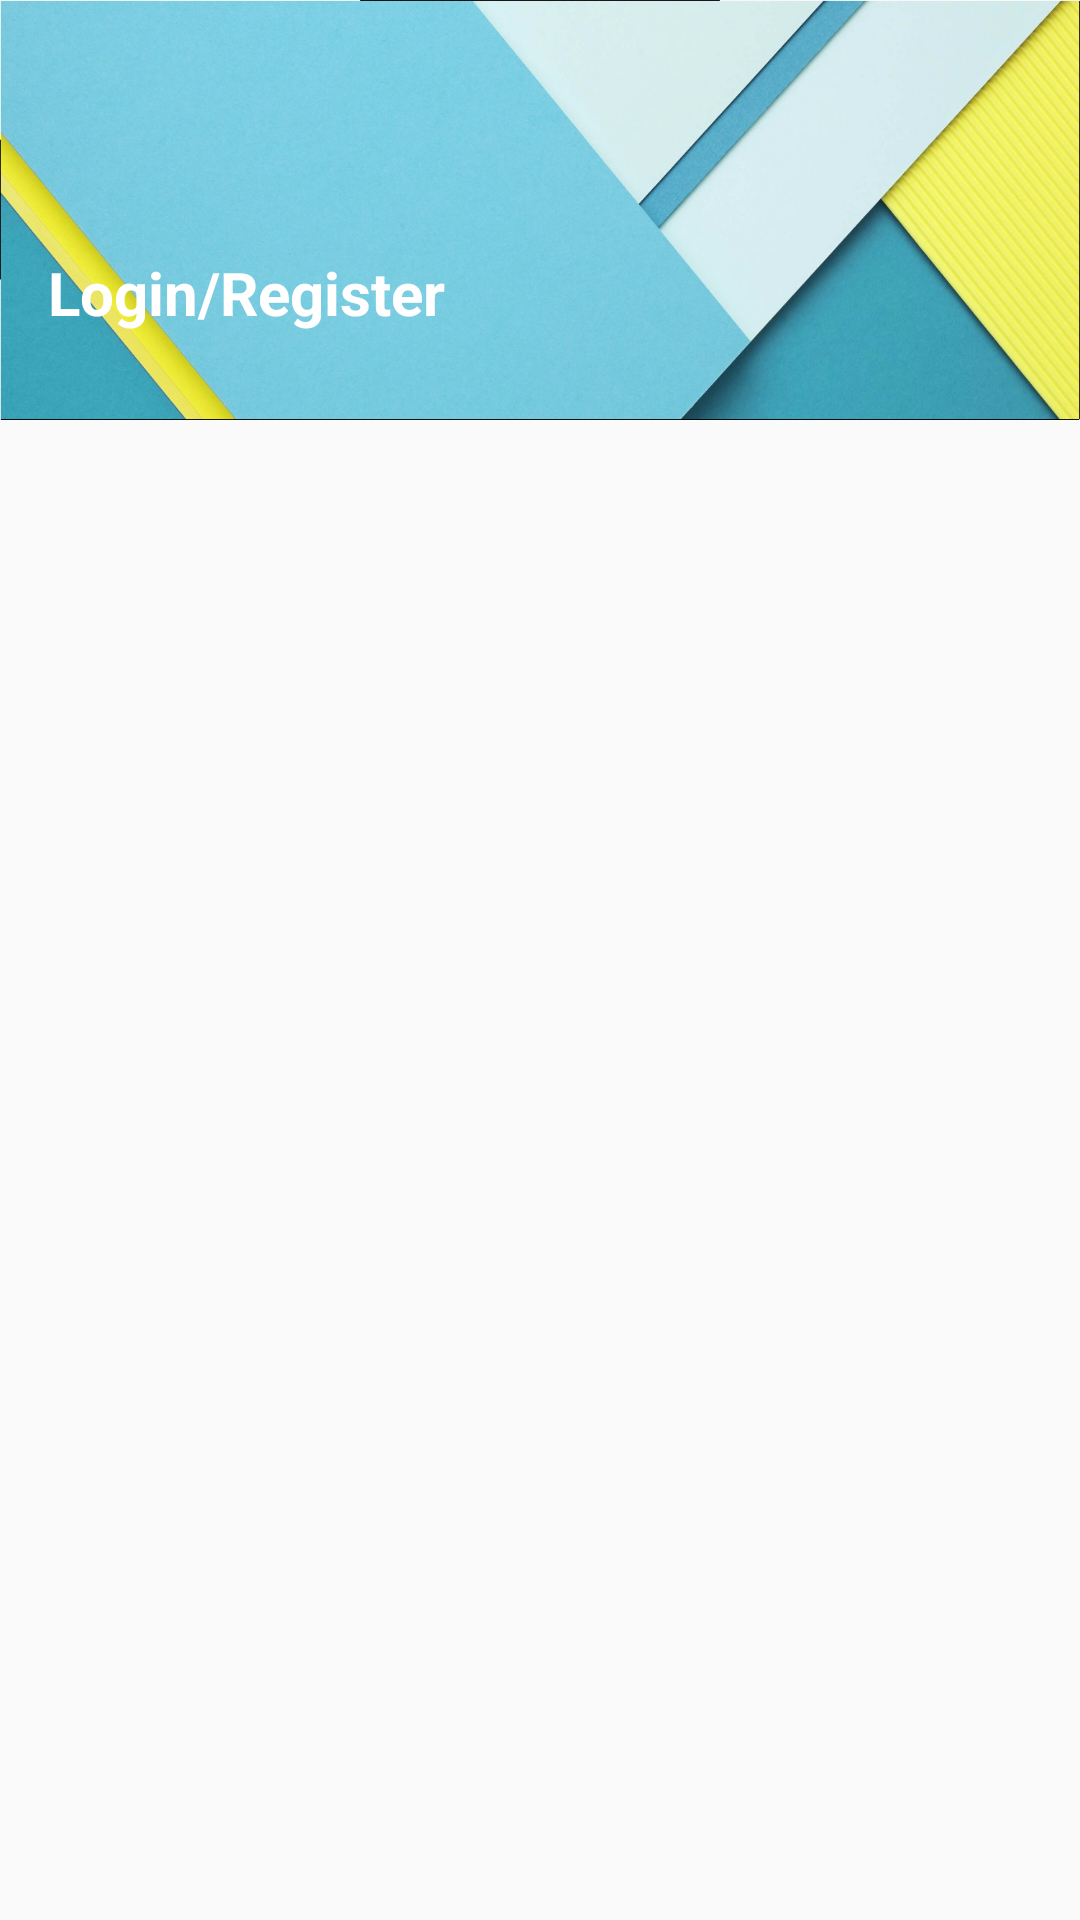

Layout XML and referenced resources for this Android screen:
<!-- AndroidManifest.xml: application theme SplashTheme -->
<!-- res/layout/nav_header.xml -->
<?xml version="1.0" encoding="utf-8"?>
<LinearLayout xmlns:android="http://schemas.android.com/apk/res/android"
    android:orientation="vertical" android:layout_width="match_parent"
    android:layout_height="match_parent"
    >
    <RelativeLayout
        android:id="@+id/newOne"
        android:layout_width="match_parent"
        android:layout_height="140dp"
        android:background="@mipmap/google1"
        android:weightSum="1"
        >

        <LinearLayout

            android:layout_width="wrap_content"
            android:layout_height="56dp"
            android:orientation="vertical"
            android:layout_alignParentBottom="true"
            android:layout_alignParentLeft="true"
            android:layout_alignParentStart="true"

            >

            <TextView
                android:id="@+id/Login"
                android:layout_width="wrap_content"
                android:layout_height="wrap_content"
                android:layout_marginLeft="16dp"
                android:textColor="#ffffff"
                android:text="Login/Register"
                android:textSize="20sp"
                android:textStyle="bold"
                />




        </LinearLayout>

    </RelativeLayout>

</LinearLayout>
<!-- resources referenced by this layout -->
<resources>
  <!-- mipmap google1: png bitmap (mipmap-hdpi, 537877 bytes) -->
  <style name="SplashTheme" parent="@style/Theme.AppCompat.Light">
          <item name="windowNoTitle">true</item>
          <item name="windowActionBar">false</item>
          <item name="android:windowFullscreen">true</item>
          <item name="android:windowContentOverlay">@null</item>
      </style>
</resources>
